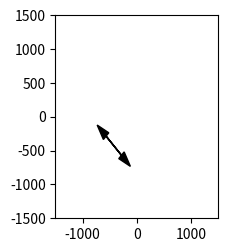

This figure's Python source:
# -*- coding: utf-8 -*-
"""
Created on Tue Jun 23 22:13:16 2020

[redacted]
"""

from matplotlib.axis import Axis
import matplotlib.pyplot as plt
from matplotlib.patches import Ellipse
import numpy as np


def polarization_elipse(ax: Axis,x_center,y_center,Ex,Ey,Amp):
    beta=np.angle(Ey)-np.angle(Ex)
    theta=np.arctan2(np.abs(Ey),np.abs(Ex))
    inclination=np.arctan(np.tan(2*theta)*np.cos(beta))/2
    A=Amp*((1+(1-np.sin(2*theta)**2*np.sin(beta)**2)**0.5)/2)**0.5
    B=Amp*((1-(1-np.sin(2*theta)**2*np.sin(beta)**2)**0.5)/2)**0.5
    if A>0.2*Amp and B>0.2*Amp:
        inclination=np.arctan2(np.abs(Ey),np.abs(Ex))
        #making beta be between -pi and pi
        if beta>np.pi:
            beta-=2*np.pi
        if beta<-np.pi:
            beta+=2*np.pi        
        if np.abs(beta)>np.pi/2:
            inclination=-np.arctan2(np.abs(Ey),np.abs(Ex))
        ax.add_artist(Ellipse(xy=(x_center,y_center),width=A,height=B,angle=inclination*180/np.pi,fill=False))
        xdist=np.cos(inclination)*0.00001
        ydist=np.sin(inclination)*0.00001
        dx=np.sin(inclination)*B/2
        dy=np.cos(inclination)*B/2
        #correcting direction of turn
        if beta>0:
            ax.arrow(x_center+dx,y_center-dy,xdist,ydist,width=0.01,color="k",head_width=Amp*0.20,head_length=Amp*0.30)
            ax.arrow(x_center-dx,y_center+dy,-xdist,-ydist,width=0.01,color="k",head_width=Amp*0.20,head_length=Amp*0.30)
        else:
            ax.arrow(x_center+dx,y_center-dy,-xdist,-ydist,width=0.01,color="k",head_width=Amp*0.20,head_length=Amp*0.30)
            ax.arrow(x_center-dx,y_center+dy,xdist,ydist,width=0.01,color="k",head_width=Amp*0.20,head_length=Amp*0.30)
    else:
        Amp/=2.5
        if np.abs(beta)<np.pi/2: #it should be =0
            ax.arrow(x_center-1/2*Amp*np.cos(theta),y_center-1/2*Amp*np.sin(theta),Amp*np.cos(theta),Amp*np.sin(theta),width=0.01,color="k",head_width=Amp*0.35,head_length=Amp*0.58)
            ax.arrow(x_center+1/2*Amp*np.cos(theta),y_center+1/2*Amp*np.sin(theta),-Amp*np.cos(theta),-Amp*np.sin(theta),width=0.01,color="k",head_width=Amp*0.35,head_length=Amp*0.58)
        else:
            ax.arrow(x_center+1/2*Amp*np.cos(theta),y_center-1/2*Amp*np.sin(theta),-Amp*np.cos(theta),Amp*np.sin(theta),width=0.01,color="k",head_width=Amp*0.35,head_length=Amp*0.58)
            ax.arrow(x_center-1/2*Amp*np.cos(theta),y_center+1/2*Amp*np.sin(theta),Amp*np.cos(theta),-Amp*np.sin(theta),width=0.01,color="k",head_width=Amp*0.35,head_length=Amp*0.58)

    #draw 1 arrow
if __name__ == '__main__':    
    fig4 = plt.figure()
    spec4 = fig4.add_gridspec(ncols=3, nrows=2)
    ax = fig4.add_subplot(spec4[1, 1])
    Amp=125
    # Ex=-838.2190711891333+1j*462.2721120410149
    # Ey=161.96193971577125-1j*1074.3910757685583
    Ex=1
    Ey=np.exp(+1j*4*np.pi/4)
    polarization_elipse(ax,-427,-427,Ex,Ey,1000)
    ax.set_xlim(-1500,1500)
    ax.set_ylim(-1500,1500)
    plt.tight_layout()

